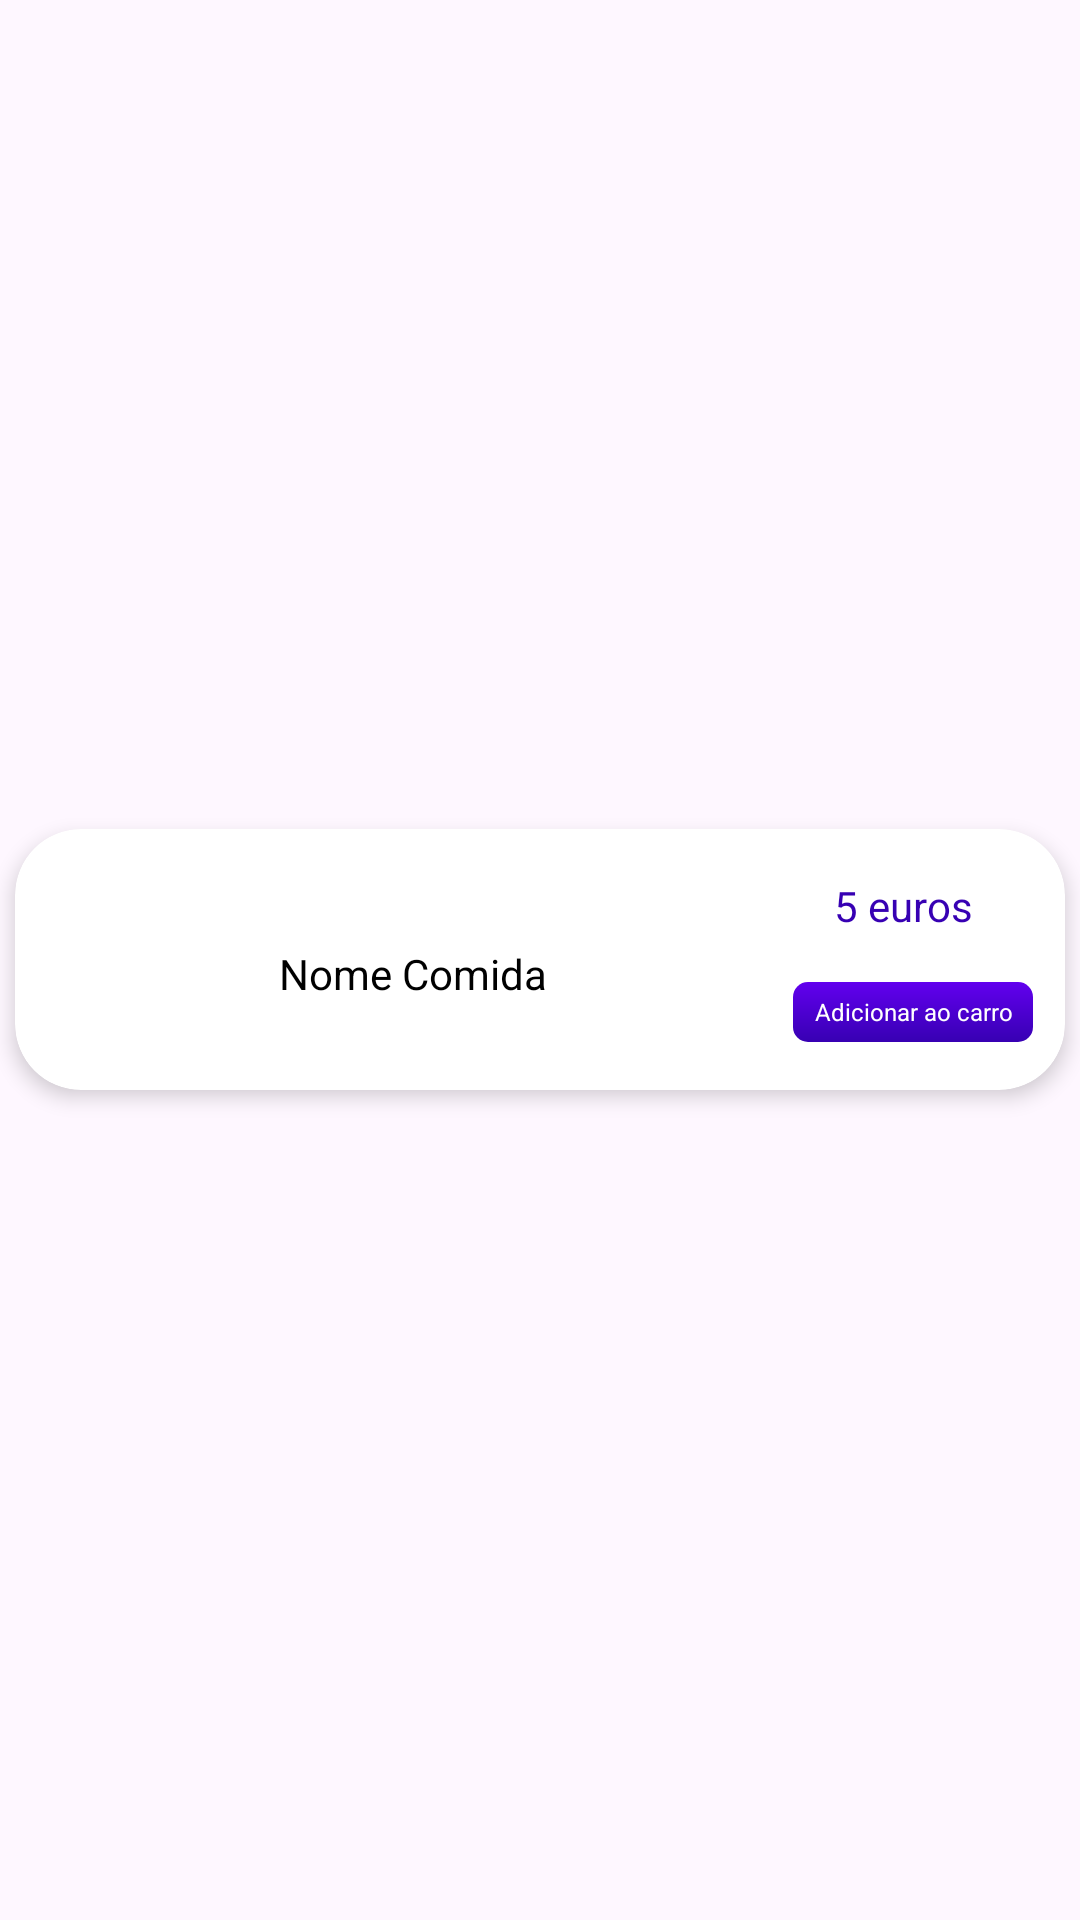

Write the Android layout XML for this screen, with the resource values it uses.
<!-- AndroidManifest.xml: application theme Theme.ComidaSaborosa -->
<!-- res/layout/menu_item.xml -->
<?xml version="1.0" encoding="utf-8"?>
<LinearLayout xmlns:android="http://schemas.android.com/apk/res/android"
    xmlns:app="http://schemas.android.com/apk/res-auto"
    android:layout_width="match_parent"
    android:layout_height="wrap_content"
    android:gravity="center"
    android:orientation="vertical">

    <androidx.cardview.widget.CardView
        android:layout_width="350dp"
        android:layout_height="87dp"
        android:layout_marginTop="10dp"
        android:layout_marginBottom="10dp"
        app:cardCornerRadius="22dp"
        app:cardElevation="4dp"
        app:layout_constraintBottom_toBottomOf="parent"
        app:layout_constraintEnd_toEndOf="parent"
        app:layout_constraintStart_toStartOf="parent"
        app:layout_constraintTop_toTopOf="parent">

        <androidx.constraintlayout.widget.ConstraintLayout
            android:layout_width="match_parent"
            android:layout_height="match_parent">

            <ImageView
                android:id="@+id/menuImagem"
                android:layout_width="64dp"
                android:layout_height="64dp"
                android:layout_marginLeft="8dp"
                android:layout_marginTop="16dp"
                android:scaleType="centerCrop"
                android:src="@drawable/baseline_person"
                app:layout_constraintBottom_toBottomOf="parent"
                app:layout_constraintStart_toStartOf="parent"
                app:layout_constraintTop_toTopOf="parent"
                app:layout_constraintVertical_bias="0.0" />

            <TextView
                android:id="@+id/menuNomeComida"
                android:layout_width="wrap_content"
                android:layout_height="wrap_content"
                android:layout_marginStart="16dp"
                android:text="Nome Comida"
                android:textColor="@color/black"
                app:layout_constraintBottom_toBottomOf="@+id/menuImagem"
                app:layout_constraintStart_toEndOf="@+id/menuImagem"
                app:layout_constraintTop_toTopOf="@+id/menuImagem" />

            <TextView
                android:id="@+id/menuPreco"
                android:layout_width="wrap_content"
                android:layout_height="wrap_content"
                android:layout_marginTop="16dp"
                android:text="5 euros"
                android:textColor="@color/design_default_color_primary_dark"
                app:layout_constraintEnd_toEndOf="parent"
                app:layout_constraintHorizontal_bias="0.756"
                app:layout_constraintStart_toEndOf="@+id/menuNomeComida"
                app:layout_constraintTop_toTopOf="parent" />

            <TextView
                android:id="@+id/menuAdicCarro"
                android:layout_width="80dp"
                android:layout_height="20dp"
                android:layout_marginTop="16dp"
                android:background="@drawable/adicionar_carrinho"
                android:gravity="center"
                android:text="Adicionar ao carro"
                android:textColor="@color/white"
                android:textSize="8sp"
                app:layout_constraintEnd_toEndOf="@+id/menuPreco"
                app:layout_constraintHorizontal_bias="0.409"
                app:layout_constraintStart_toStartOf="@+id/menuPreco"
                app:layout_constraintTop_toBottomOf="@+id/menuPreco" />
        </androidx.constraintlayout.widget.ConstraintLayout>

    </androidx.cardview.widget.CardView>


</LinearLayout>
<!-- resources referenced by this layout -->
<resources>
  <color name="black">#FF000000</color>
  <color name="white">#FFFFFFFF</color>
  <!-- drawable adicionar_carrinho (drawable) -->
  <?xml version="1.0" encoding="utf-8"?>
  <shape xmlns:android="http://schemas.android.com/apk/res/android">
      <corners android:radius="5dp"/>
      <gradient android:startColor="@color/startcolor"
          android:endColor="@color/endcolor" android:angle="-45"/>
  </shape>
  <style name="Theme.ComidaSaborosa" parent="Base.Theme.ComidaSaborosa" />
  <color name="startcolor">#6200ee</color>
  <color name="endcolor">#3700b3</color>
  <style name="Base.Theme.ComidaSaborosa" parent="Theme.Material3.DayNight.NoActionBar">
          
          
      </style>
</resources>
